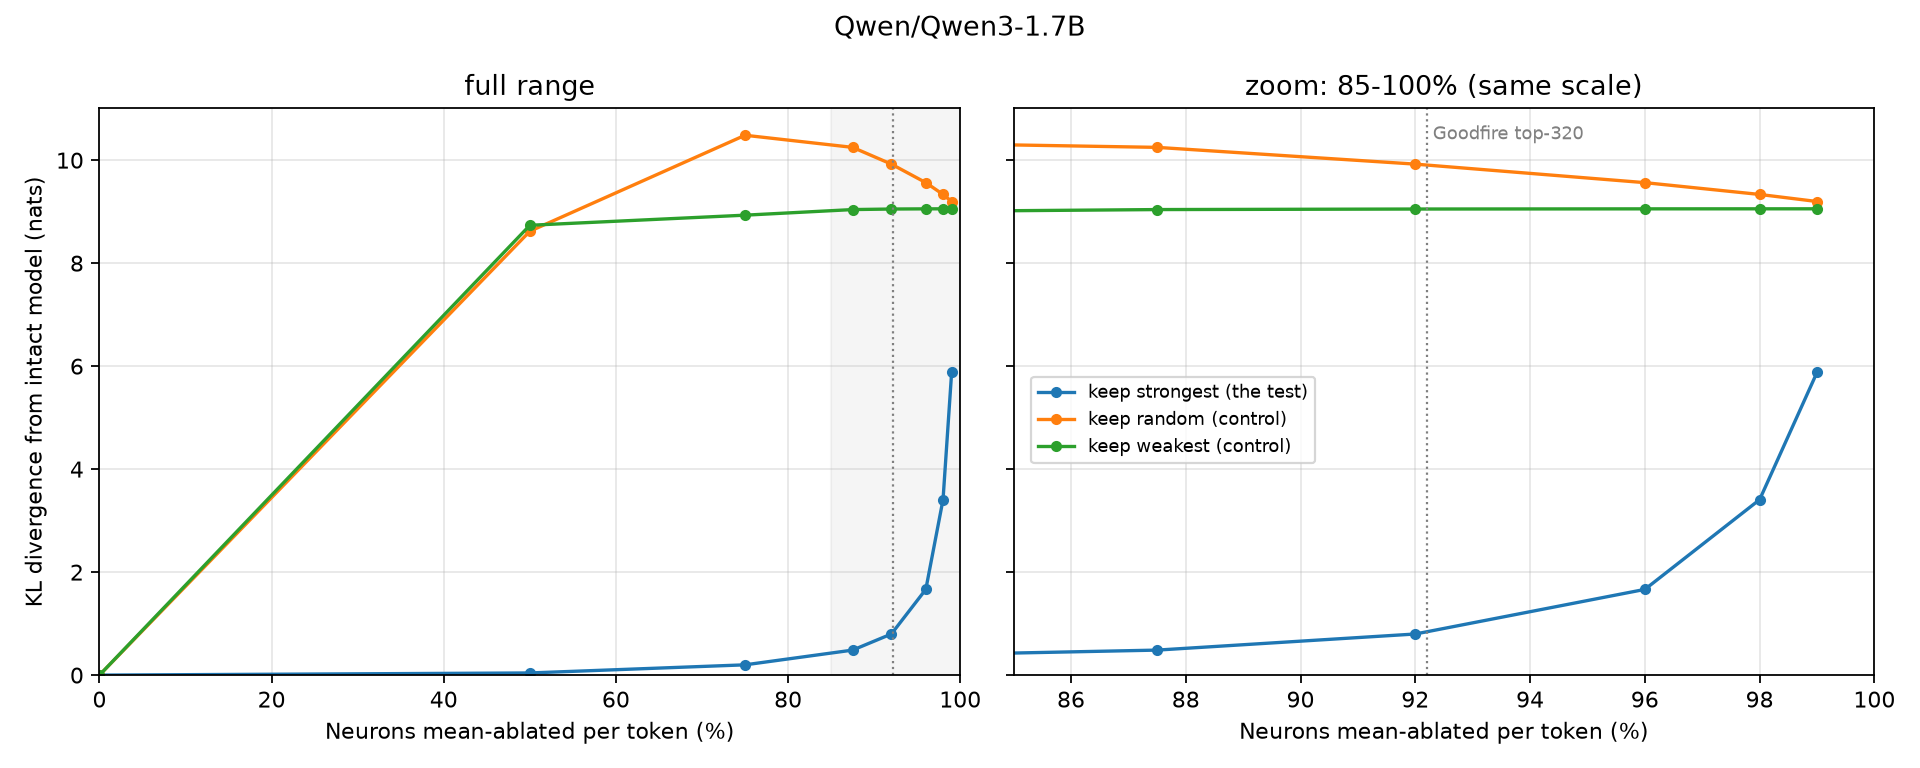

Data behind this chart, as committed beside it:
model, mode, keep_frac, ablated_pct, loss, loss_increase_pct, loss_increase_pct_lo, loss_increase_pct_hi, kl, kl_lo, kl_hi, baseline_loss
Qwen/Qwen3-1.7B, top, 1.0, 0.0, 3.228, 0.0, 0.0, 0.0, 0.0, 0.0, 0.0, 3.228
Qwen/Qwen3-1.7B, top, 0.5, 50.0, 3.242, 0.43, 0.23, 0.6, 0.04189, 0.03927, 0.04483, 3.228
Qwen/Qwen3-1.7B, top, 0.3, 70.0, 3.29, 1.91, 1.54, 2.28, 0.1463, 0.1386, 0.1545, 3.228
Qwen/Qwen3-1.7B, top, 0.2, 80.0, 3.368, 4.34, 3.7, 5.02, 0.2765, 0.2617, 0.2919, 3.228
Qwen/Qwen3-1.7B, top, 0.15, 85.0, 3.438, 6.5, 5.7, 7.39, 0.3966, 0.3772, 0.4169, 3.228
Qwen/Qwen3-1.7B, top, 0.1, 90.0, 3.589, 11.17, 10.22, 12.28, 0.6287, 0.6029, 0.6554, 3.228
Qwen/Qwen3-1.7B, top, 0.08, 92.0, 3.713, 15.02, 13.86, 16.41, 0.7984, 0.7661, 0.8331, 3.228
Qwen/Qwen3-1.7B, top, 0.06, 94.0, 3.938, 21.99, 20.55, 23.71, 1.081, 1.042, 1.119, 3.228
Qwen/Qwen3-1.7B, top, 0.05, 95.0, 4.121, 27.65, 26.1, 29.49, 1.296, 1.255, 1.338, 3.228
Qwen/Qwen3-1.7B, top, 0.04, 96.0, 4.455, 37.99, 35.46, 41.15, 1.665, 1.597, 1.746, 3.228
Qwen/Qwen3-1.7B, top, 0.03, 97.0, 5.024, 55.62, 50.11, 63.97, 2.292, 2.127, 2.537, 3.228
Qwen/Qwen3-1.7B, top, 0.02, 98.0, 6.094, 88.77, 79.84, 99.95, 3.408, 3.129, 3.753, 3.228
Qwen/Qwen3-1.7B, top, 0.015, 98.5, 7.086, 119.5, 107.2, 133.7, 4.451, 4.056, 4.883, 3.228
Qwen/Qwen3-1.7B, top, 0.01, 99.0, 8.495, 163.1, 146.6, 182.7, 5.879, 5.374, 6.465, 3.228
